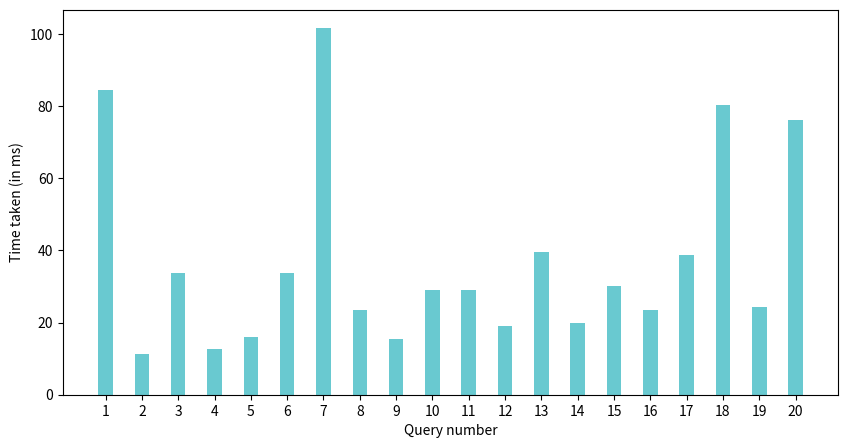

This figure's Python source:
import numpy as np
import matplotlib.pyplot as plt
 
d = {1: 84.571, 2: 11.244, 3: 33.782, 4: 12.689, 5: 16.003, 6: 33.701, 7: 101.672, 8: 23.587, 9: 15.581, 10: 29.015, 11: 28.904, 12: 19.154, 13: 39.59, 14: 19.951, 15: 30.209, 16: 23.391, 17: 38.722, 18: 80.421, 19: 24.21, 20: 76.125}
k = list(d.keys())
k = [str(v) for v in k]
v = list(d.values())
print(k,v)
fig = plt.figure(figsize = (10, 5))
 
plt.bar(k, v, color ='#69C9D0', width = 0.4)
 
plt.xlabel("Query number")
plt.ylabel("Time taken (in ms)")
plt.show()